Dataset: dataset (GitHub, JohnJCaicedo/Fotos). Classes: buenas, defectuosas.

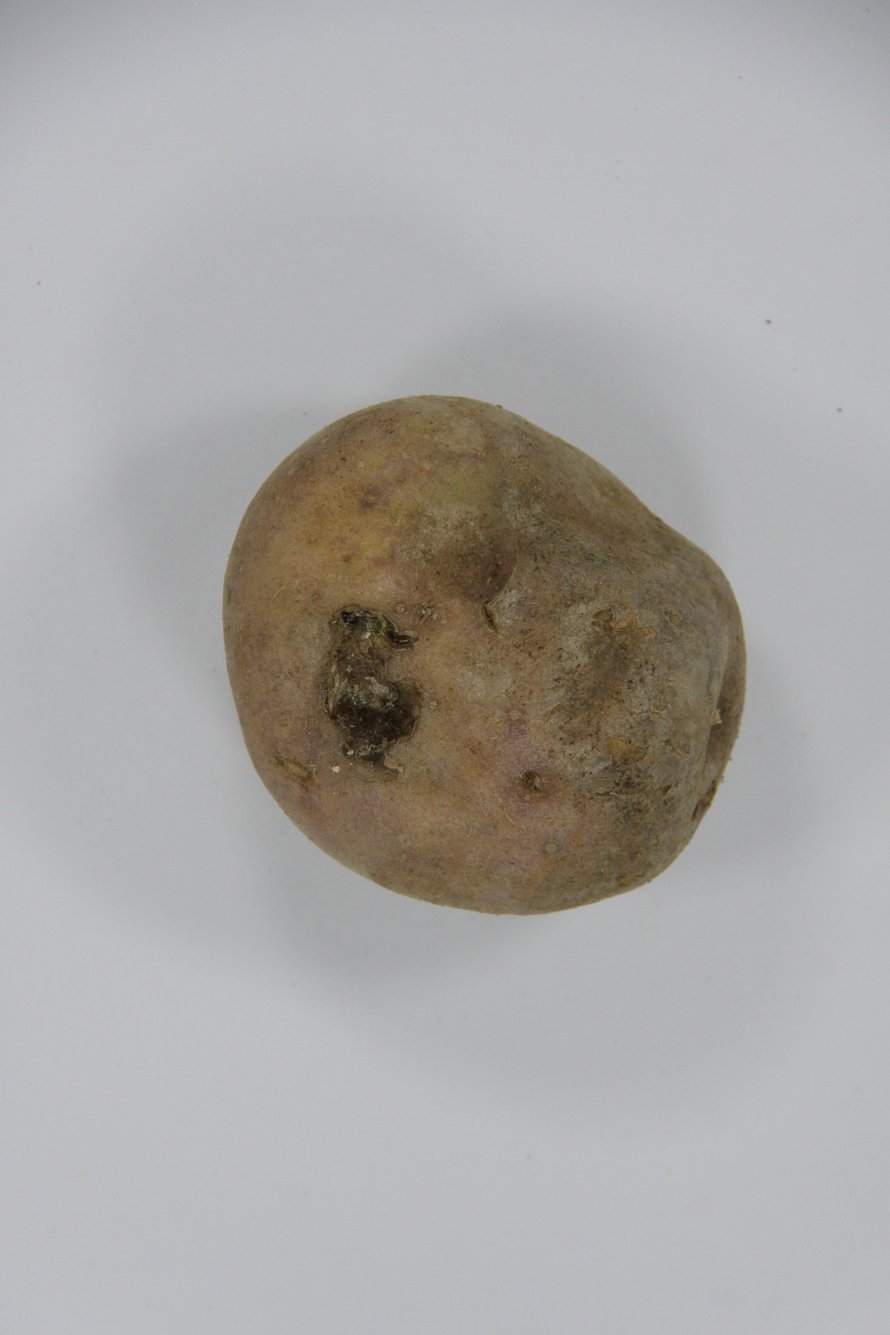
Label: defectuosas

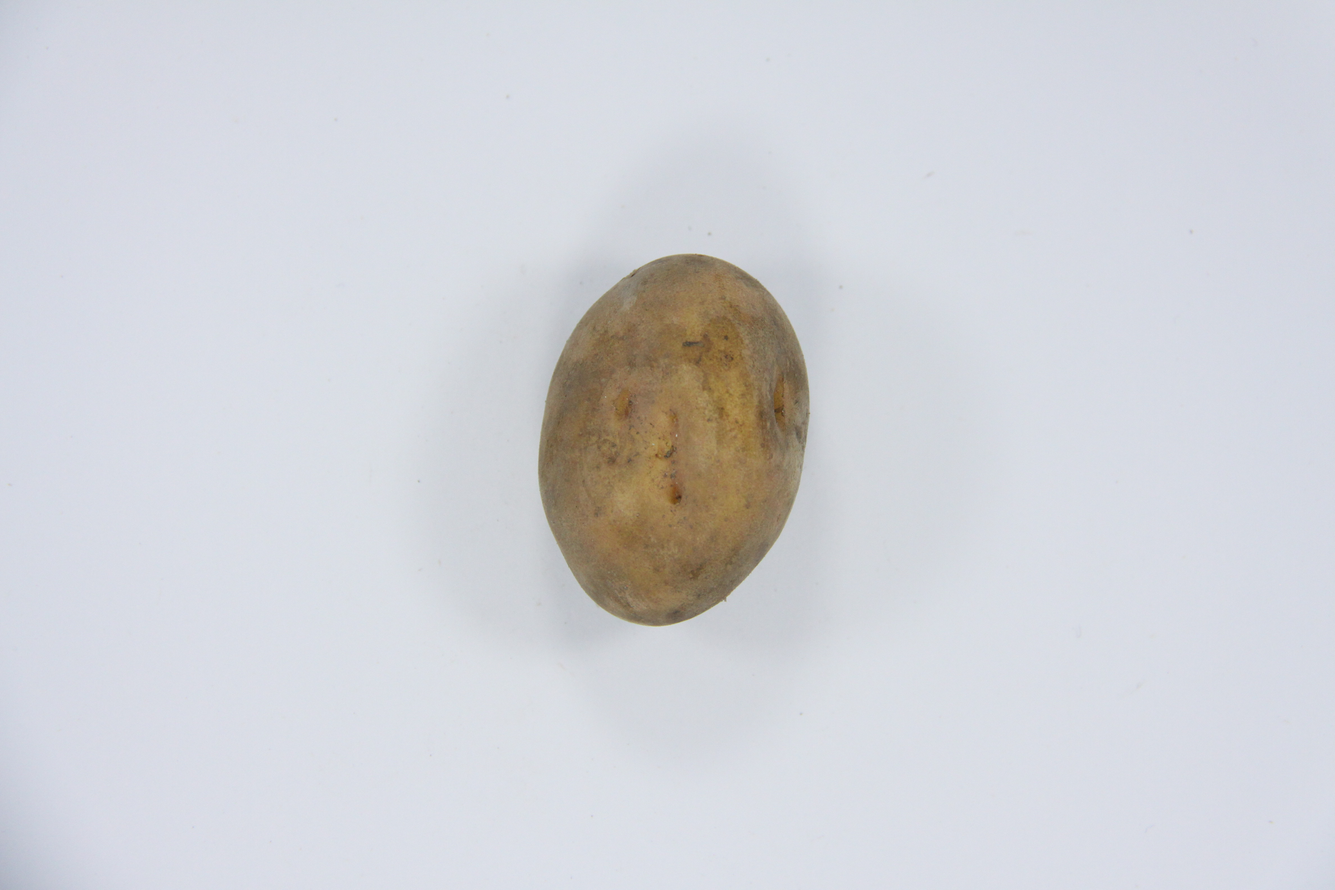
Label: buenas

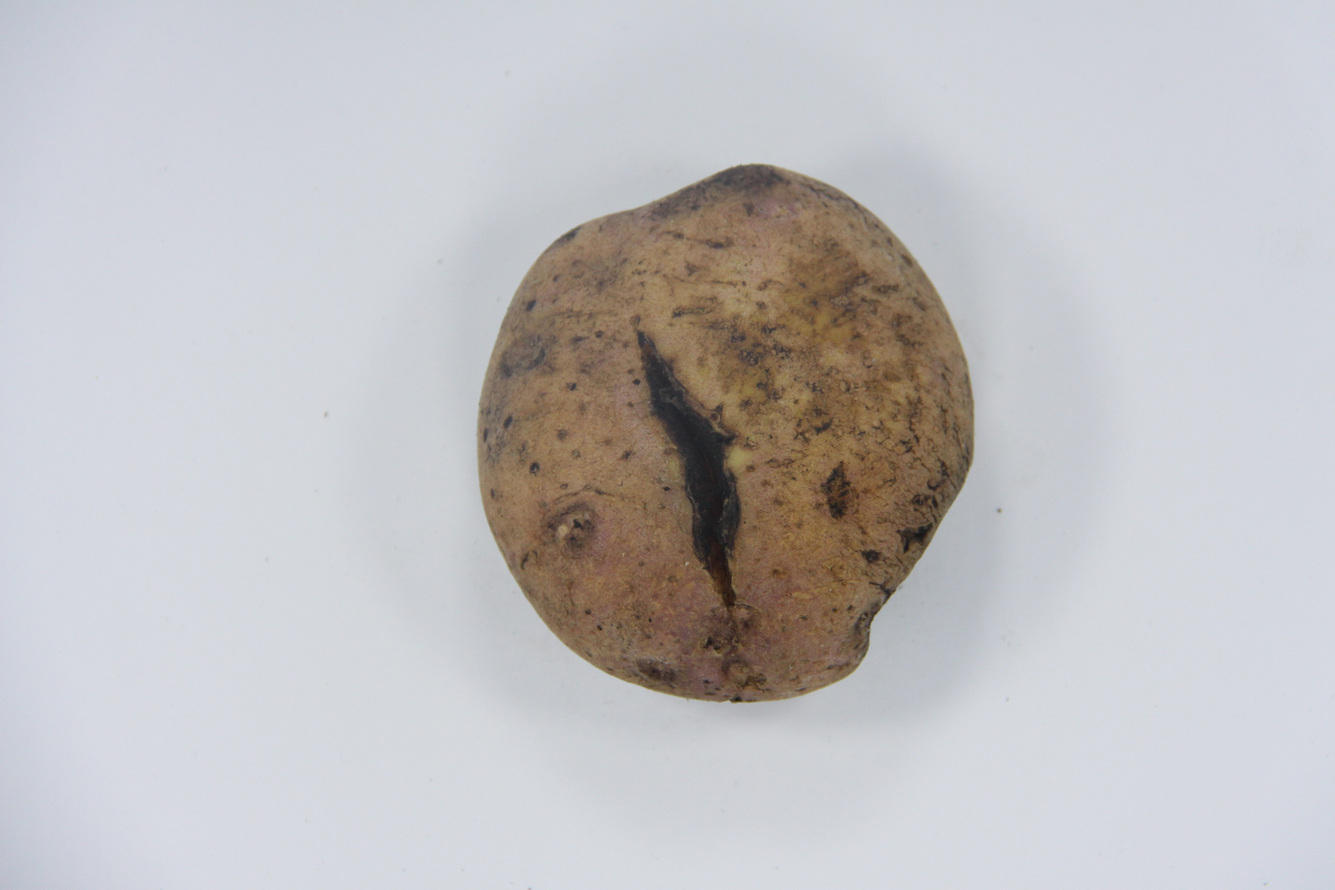
Label: defectuosas

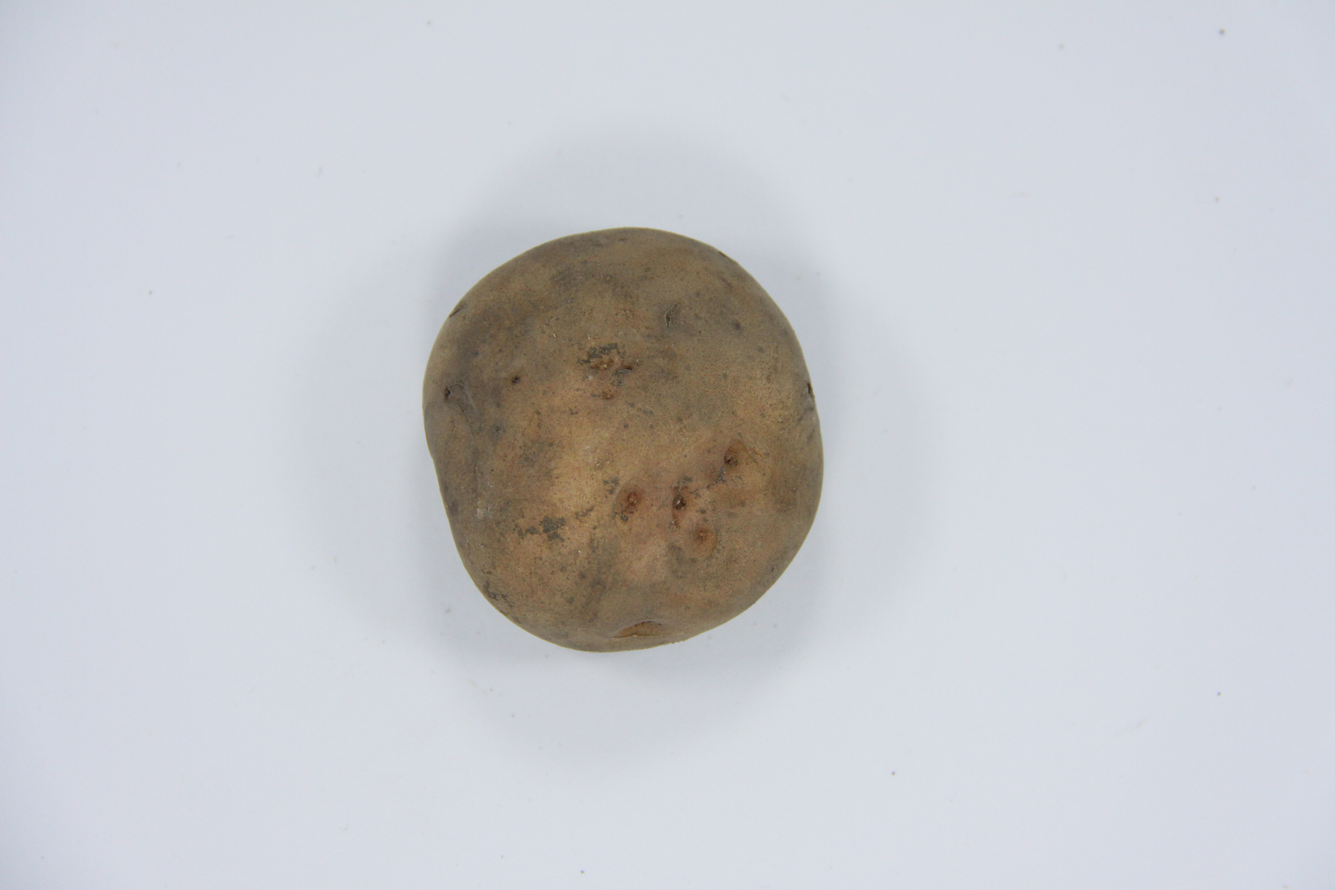
Label: defectuosas

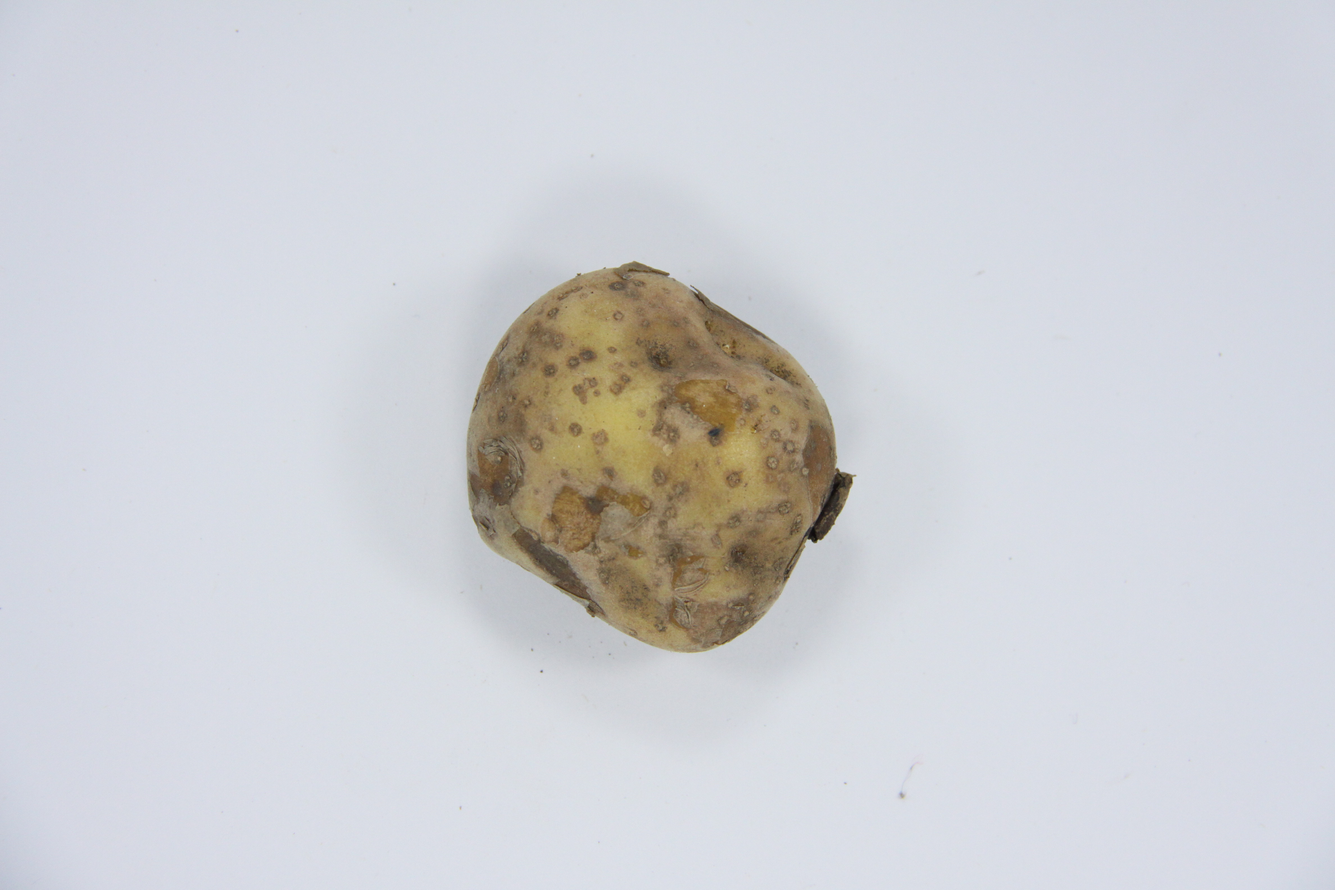
Label: defectuosas

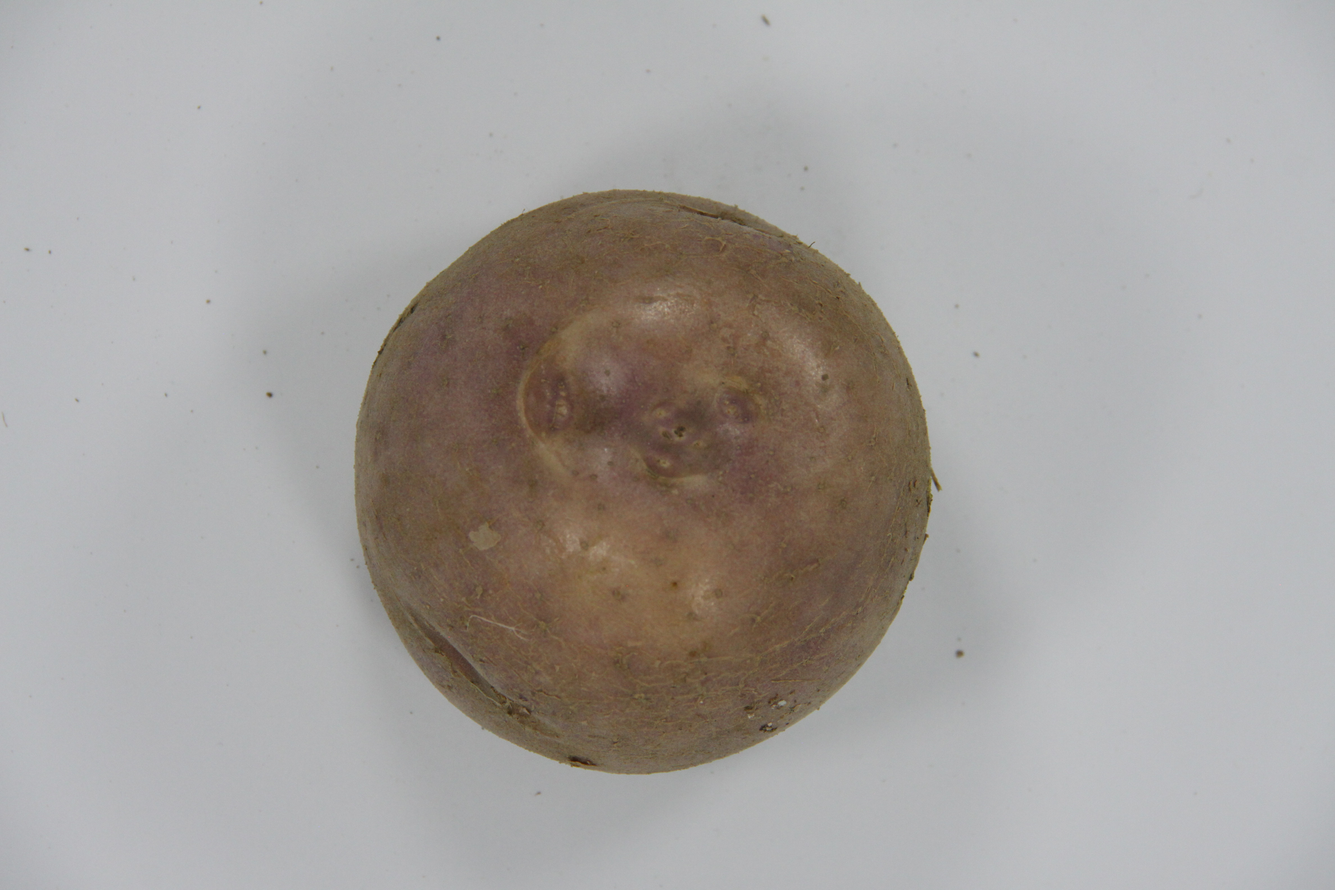
Label: buenas
